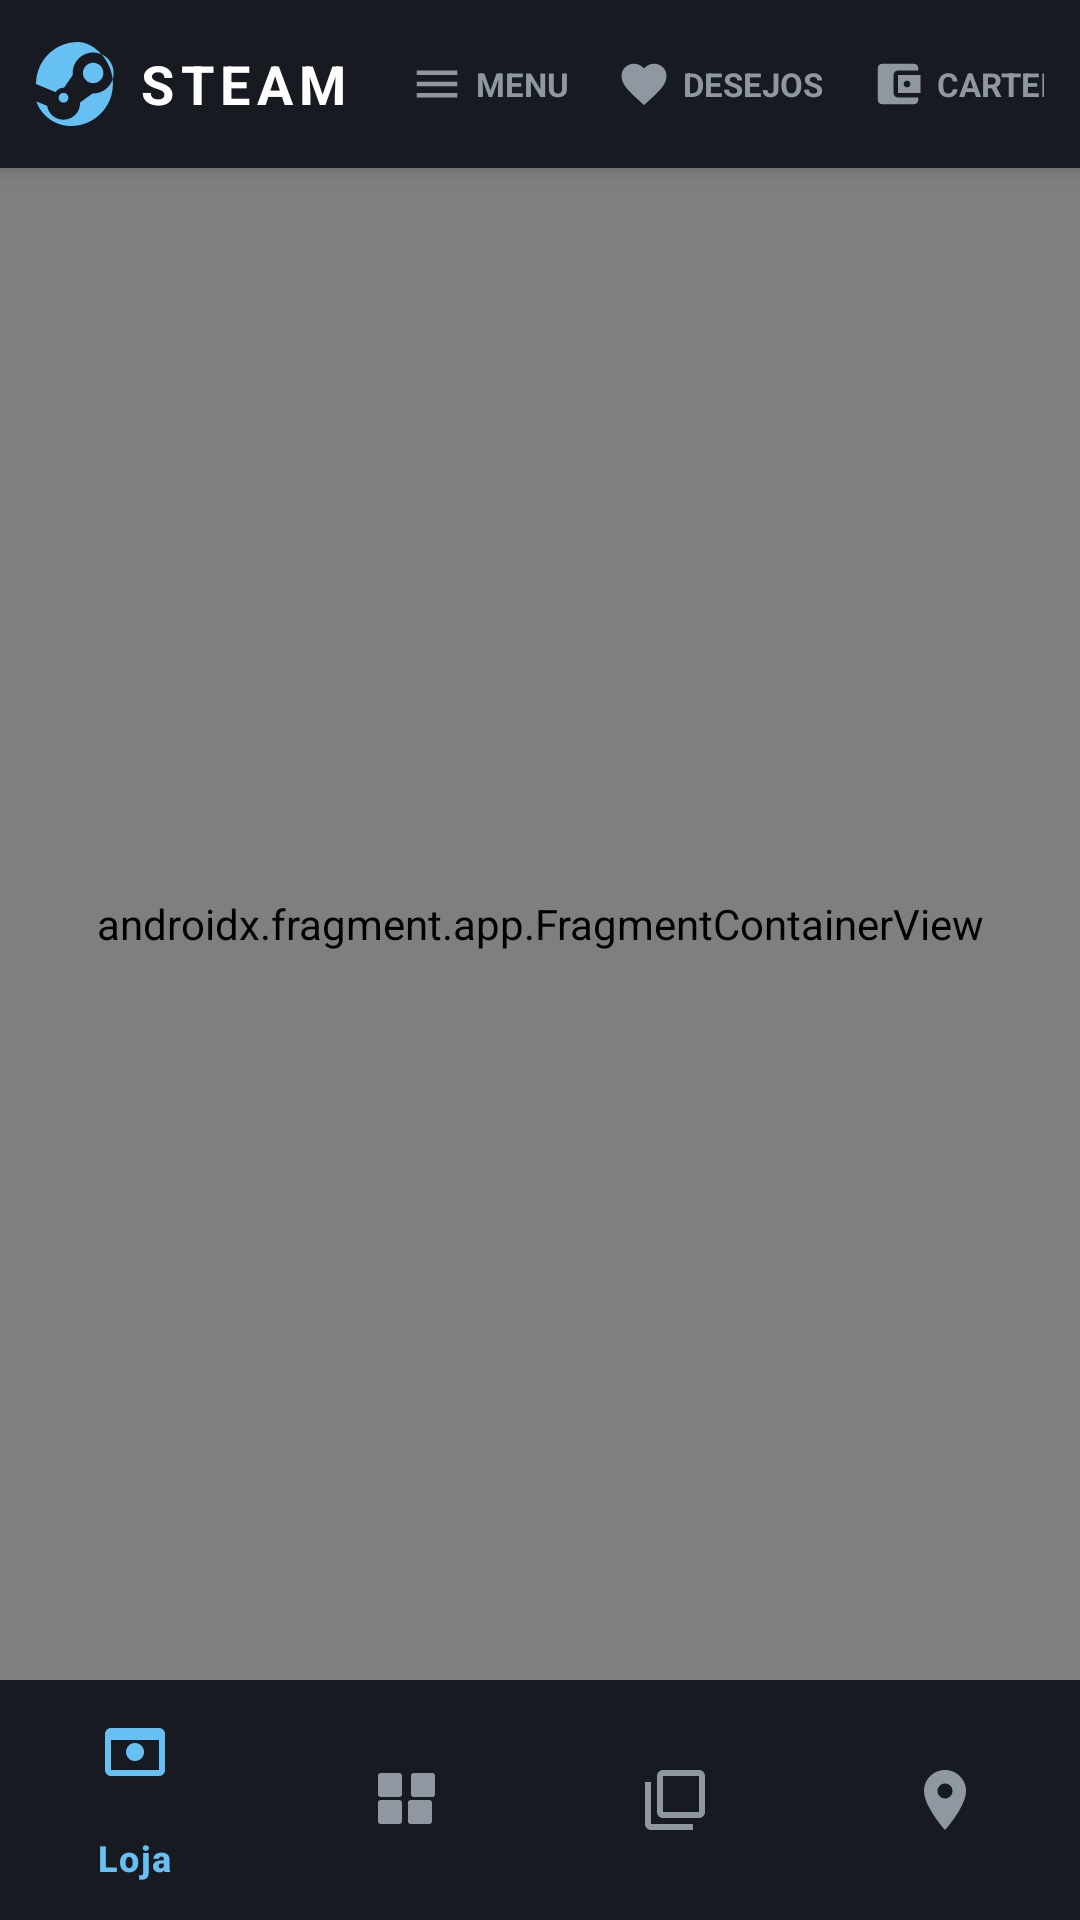

Here is an Android app screen rendered from its layout file. Give the layout XML and the strings, colors and styles it references.
<!-- AndroidManifest.xml: application theme Theme.Appsteam -->
<!-- res/layout/activity_main.xml -->
<?xml version="1.0" encoding="utf-8"?>
<androidx.constraintlayout.widget.ConstraintLayout xmlns:android="http://schemas.android.com/apk/res/android"
    xmlns:app="http://schemas.android.com/apk/res-auto"
    xmlns:tools="http://schemas.android.com/tools"
    android:id="@+id/main"
    android:layout_width="match_parent"
    android:layout_height="match_parent"
    android:background="@color/steam_bg_dark"
    tools:context=".MainActivity">

    
    <LinearLayout
        android:id="@+id/headerLayout"
        android:layout_width="match_parent"
        android:layout_height="56dp"
        android:background="@color/steam_header_bg"
        android:elevation="4dp"
        android:gravity="center_vertical"
        android:orientation="horizontal"
        android:paddingHorizontal="12dp"
        app:layout_constraintTop_toTopOf="parent">

        
        <LinearLayout
            android:id="@+id/btnHeaderHome"
            android:layout_width="wrap_content"
            android:layout_height="match_parent"
            android:background="?attr/selectableItemBackground"
            android:clickable="true"
            android:focusable="true"
            android:gravity="center_vertical"
            android:orientation="horizontal"
            android:paddingEnd="12dp"
            tools:ignore="RtlSymmetry">

            <ImageView
                android:layout_width="28dp"
                android:layout_height="28dp"
                android:contentDescription="@string/app_name"
                android:src="@drawable/ic_steam_logo" />

            <TextView
                android:layout_width="wrap_content"
                android:layout_height="wrap_content"
                android:layout_marginStart="6dp"
                android:letterSpacing="0.12"
                android:text="STEAM"
                android:textColor="@color/steam_text_primary"
                android:textSize="18sp"
                android:textStyle="bold" />
        </LinearLayout>

        <View
            android:layout_width="0dp"
            android:layout_height="1dp"
            android:layout_weight="1" />

        
        <LinearLayout
            android:layout_width="wrap_content"
            android:layout_height="match_parent"
            android:gravity="center_vertical"
            android:orientation="horizontal">

            <LinearLayout
                android:id="@+id/btnHeaderMenu"
                android:layout_width="wrap_content"
                android:layout_height="match_parent"
                android:background="?attr/selectableItemBackground"
                android:clickable="true"
                android:focusable="true"
                android:gravity="center"
                android:orientation="horizontal"
                android:paddingHorizontal="8dp">

                <ImageView
                    android:layout_width="18dp"
                    android:layout_height="18dp"
                    android:contentDescription="@string/menu_quick"
                    android:src="@drawable/ic_menu"
                    app:tint="@color/steam_text_secondary" />

                <TextView
                    android:layout_width="wrap_content"
                    android:layout_height="wrap_content"
                    android:layout_marginStart="4dp"
                    android:text="@string/menu_quick"
                    android:textColor="@color/steam_text_secondary"
                    android:textSize="11sp"
                    android:textStyle="bold" />
            </LinearLayout>

            <LinearLayout
                android:id="@+id/btnHeaderWishlist"
                android:layout_width="wrap_content"
                android:layout_height="match_parent"
                android:background="?attr/selectableItemBackground"
                android:clickable="true"
                android:focusable="true"
                android:gravity="center"
                android:orientation="horizontal"
                android:paddingHorizontal="8dp">

                <ImageView
                    android:layout_width="18dp"
                    android:layout_height="18dp"
                    android:contentDescription="@string/menu_wishlist"
                    android:src="@drawable/ic_wishlist"
                    app:tint="@color/steam_text_secondary" />

                <TextView
                    android:layout_width="wrap_content"
                    android:layout_height="wrap_content"
                    android:layout_marginStart="4dp"
                    android:text="@string/menu_wishlist"
                    android:textColor="@color/steam_text_secondary"
                    android:textSize="11sp"
                    android:textStyle="bold" />
            </LinearLayout>

            <LinearLayout
                android:id="@+id/btnHeaderWallet"
                android:layout_width="wrap_content"
                android:layout_height="match_parent"
                android:background="?attr/selectableItemBackground"
                android:clickable="true"
                android:focusable="true"
                android:gravity="center"
                android:orientation="horizontal"
                android:paddingHorizontal="8dp">

                <ImageView
                    android:layout_width="18dp"
                    android:layout_height="18dp"
                    android:contentDescription="@string/menu_wallet"
                    android:src="@drawable/ic_wallet"
                    app:tint="@color/steam_text_secondary" />

                <TextView
                    android:layout_width="wrap_content"
                    android:layout_height="wrap_content"
                    android:layout_marginStart="4dp"
                    android:text="@string/menu_wallet"
                    android:textColor="@color/steam_text_secondary"
                    android:textSize="11sp"
                    android:textStyle="bold" />
            </LinearLayout>

            <ImageButton
                android:id="@+id/btnHeaderSearch"
                android:layout_width="36dp"
                android:layout_height="36dp"
                android:background="?attr/selectableItemBackgroundBorderless"
                android:contentDescription="@string/search_hint"
                android:src="@drawable/ic_search"
                app:tint="@color/steam_blue_accent" />

        </LinearLayout>

    </LinearLayout>

    
    <androidx.fragment.app.FragmentContainerView
        android:id="@+id/nav_host_fragment"
        android:name="androidx.navigation.fragment.NavHostFragment"
        android:layout_width="0dp"
        android:layout_height="0dp"
        app:defaultNavHost="true"
        app:layout_constraintBottom_toTopOf="@id/bottomNavigationView"
        app:layout_constraintEnd_toEndOf="parent"
        app:layout_constraintStart_toStartOf="parent"
        app:layout_constraintTop_toBottomOf="@id/headerLayout"
        app:navGraph="@navigation/nav_graph" />

    
    <com.google.android.material.bottomnavigation.BottomNavigationView
        android:id="@+id/bottomNavigationView"
        android:layout_width="match_parent"
        android:layout_height="wrap_content"
        android:background="@color/steam_header_bg"
        app:itemIconTint="@color/bottom_nav_color_selector"
        app:itemTextColor="@color/bottom_nav_color_selector"
        app:layout_constraintBottom_toBottomOf="parent"
        app:menu="@menu/bottom_nav_menu" />

</androidx.constraintlayout.widget.ConstraintLayout>
<!-- resources referenced by this layout -->
<resources>
  <color name="steam_bg_dark">#101823</color>
  <color name="steam_blue_accent">#66c0f4</color>
  <color name="steam_header_bg">#171a21</color>
  <color name="steam_text_primary">#FFFFFF</color>
  <color name="steam_text_secondary">#8F98A0</color>
  <!-- drawable ic_menu (drawable) -->
  <?xml version="1.0" encoding="utf-8"?>
  <vector xmlns:android="http://schemas.android.com/apk/res/android"
      android:width="24dp"
      android:height="24dp"
      android:viewportWidth="24"
      android:viewportHeight="24">
      <path
          android:fillColor="#C5C3C0"
          android:pathData="M3,18h18v-2H3v2zm0-5h18v-2H3v2zm0-7v2h18V6H3z"/>
  </vector>
  <!-- drawable ic_search (drawable) -->
  <?xml version="1.0" encoding="utf-8"?>
  <vector xmlns:android="http://schemas.android.com/apk/res/android"
      android:width="24dp"
      android:height="24dp"
      android:viewportWidth="24"
      android:viewportHeight="24">
      <path
          android:fillColor="#FF8F98A0"
          android:pathData="M15.5,14h-0.79l-0.28,-0.27C15.41,12.59 16,11.11 16,9.5 16,5.91 13.09,3 9.5,3S3,5.91 3,9.5 5.91,16 9.5,16c1.61,0 3.09,-0.59 4.23,-1.57l0.27,0.28v0.79l5,4.99L20.49,19l-4.99,-5zm-6,0C7.01,14 5,11.99 5,9.5S7.01,5 9.5,5 14,7.01 14,9.5 11.99,14 9.5,14z"/>
  </vector>
  <!-- drawable ic_wallet (drawable) -->
  <?xml version="1.0" encoding="utf-8"?>
  <vector xmlns:android="http://schemas.android.com/apk/res/android"
      android:width="24dp"
      android:height="24dp"
      android:viewportWidth="24"
      android:viewportHeight="24">
      <path
          android:fillColor="#C5C3C0"
          android:pathData="M21,18v1c0,1.1 -0.9,2 -2,2H5c-1.11,0 -2,-0.9 -2,-2V5c0,-1.1 0.89,-2 2,-2h14c1.1,0 2,0.9 2,2v1h-9c-1.11,0 -2,0.9 -2,2v8c0,1.1 0.89,2 2,2h9zm-9,-2h10V8H12v8zm4,-2.5c-.83,0 -1.5,-.67 -1.5,-1.5s.67,-1.5 1.5,-1.5 1.5,.67 1.5,1.5 -.67,1.5 -1.5,1.5z"/>
  </vector>
  <!-- drawable ic_wishlist (drawable) -->
  <?xml version="1.0" encoding="utf-8"?>
  <vector xmlns:android="http://schemas.android.com/apk/res/android"
      android:width="24dp"
      android:height="24dp"
      android:viewportWidth="24"
      android:viewportHeight="24">
      <path
          android:fillColor="#C5C3C0"
          android:pathData="M12,21.35l-1.45,-1.32C5.4,15.36 2,12.28 2,8.5 2,5.42 4.42,3 7.5,3c1.74,0 3.41,0.81 4.5,2.09C13.09,3.81 14.76,3 16.5,3 19.58,3 22,5.42 22,8.5c0,3.78 -3.4,6.86 -8.55,11.54L12,21.35z"/>
  </vector>
  <string name="app_name">Steam</string>
  <string name="menu_quick">MENU</string>
  <string name="menu_wallet">CARTEIRA</string>
  <string name="menu_wishlist">DESEJOS</string>
  <string name="search_hint">Buscar na loja Steam…</string>
  <style name="Theme.Appsteam" parent="Base.Theme.Appsteam" />
  <style name="Base.Theme.Appsteam" parent="Theme.Material3.Dark.NoActionBar">
          <item name="android:windowBackground">@color/steam_bg_dark</item>
          <item name="colorPrimary">@color/steam_blue_accent</item>
          <item name="colorSecondary">@color/steam_green_btn</item>
          <item name="android:statusBarColor">@color/steam_header_bg</item>
          <item name="android:navigationBarColor">@color/steam_header_bg</item>
      </style>
  <color name="steam_green_btn">#a4d007</color>
</resources>
